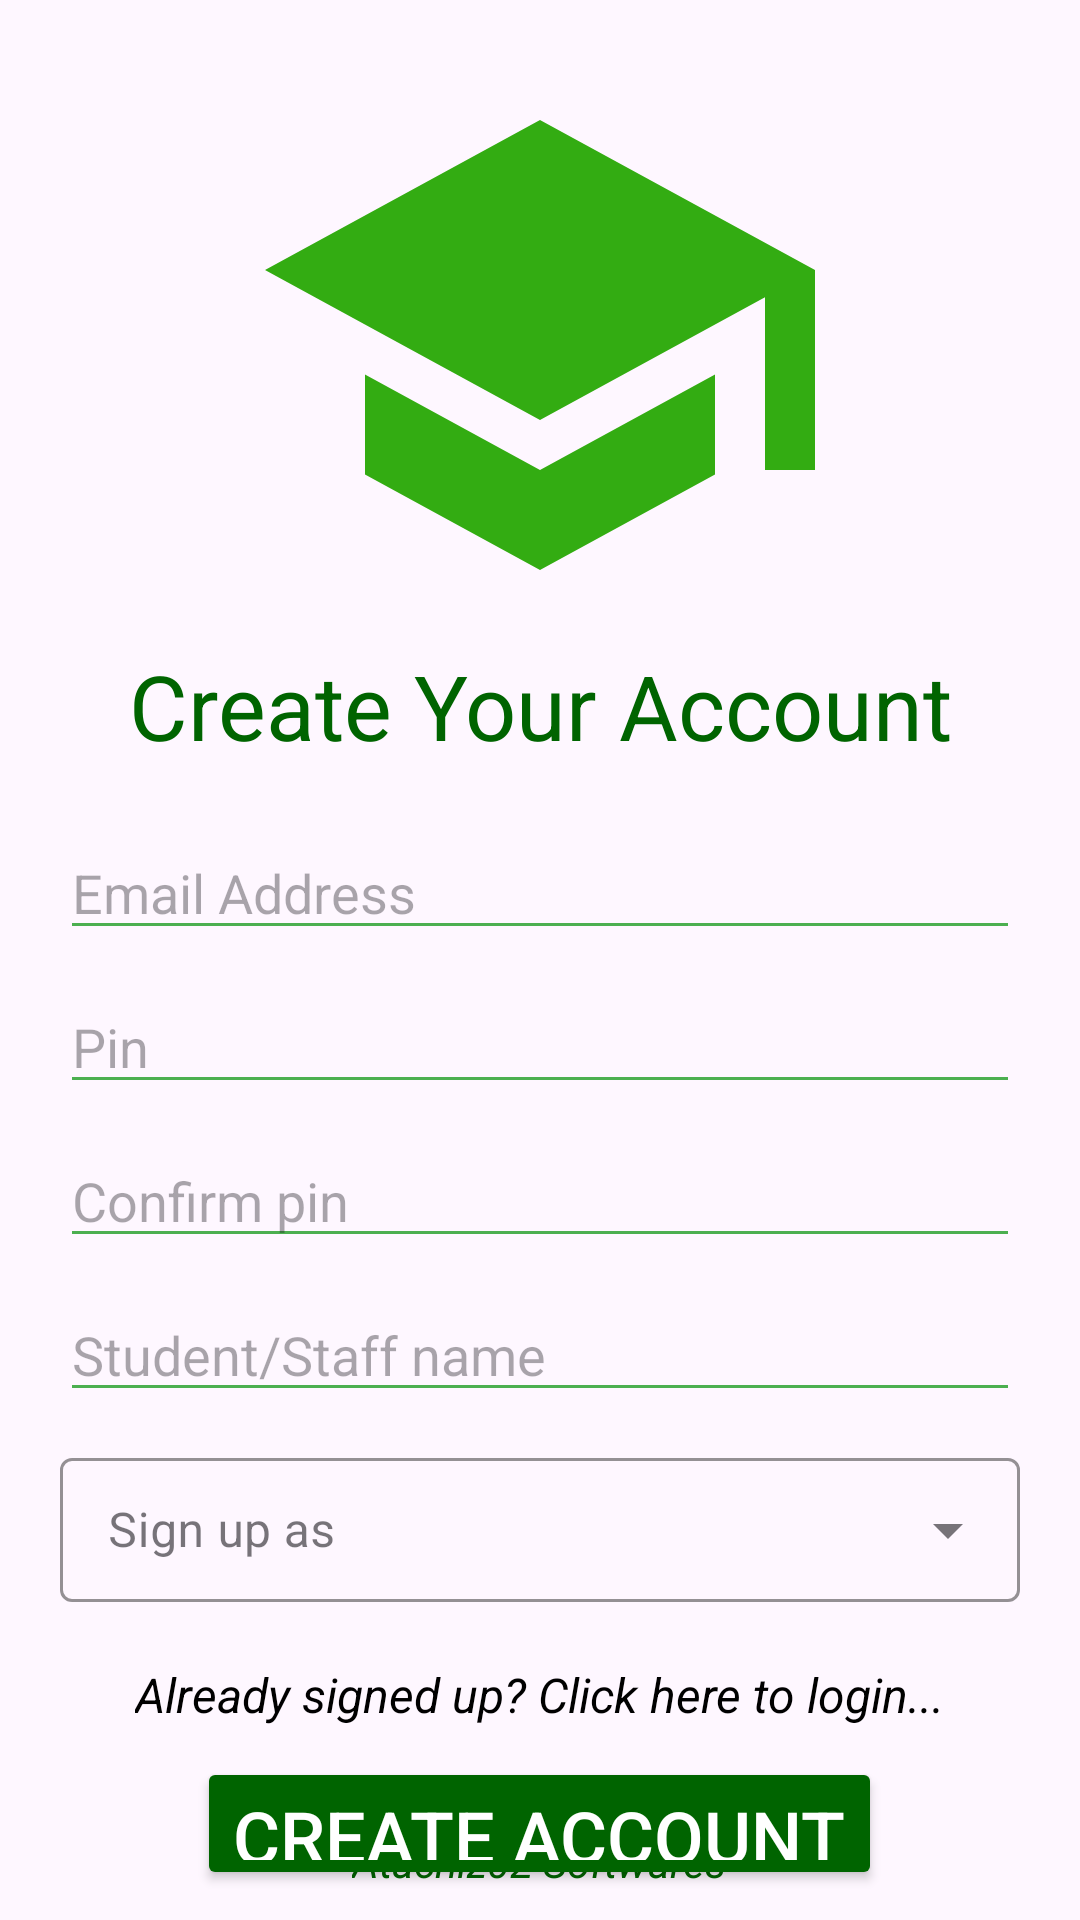

This screen was rendered from an Android layout file. Write that file and the resources it references.
<!-- AndroidManifest.xml: application theme Theme.ProjectManagement -->
<!-- res/layout/activity_sign_up.xml -->
<?xml version="1.0" encoding="utf-8"?>
<RelativeLayout xmlns:android="http://schemas.android.com/apk/res/android"
    xmlns:app="http://schemas.android.com/apk/res-auto"
    xmlns:tools="http://schemas.android.com/tools"
    android:id="@+id/signUp"
    android:layout_width="match_parent"
    android:layout_height="match_parent"
    android:padding="10dp"
    tools:context=".activities.SignUpActivity">

    <ImageView
        android:id="@+id/signUpIcon"
        android:layout_width="200dp"
        android:layout_height="200dp"
        android:layout_centerHorizontal="true"
        android:layout_marginTop="5dp"
        android:contentDescription="@string/todo"
        android:src="@drawable/baseline_school_24" />

    <TextView
        android:id="@+id/signUpTitle"
        android:layout_width="wrap_content"
        android:layout_height="wrap_content"
        android:layout_below="@id/signUpIcon"
        android:layout_centerHorizontal="true"
        android:text="@string/account"
        android:textAlignment="center"
        android:textColor="@color/darkGreen"
        android:textSize="30sp" />

    <LinearLayout
        android:id="@+id/signUpLinearLayout"
        android:layout_width="match_parent"
        android:layout_height="wrap_content"
        android:layout_below="@id/signUpTitle"
        android:layout_marginTop="10dp"
        android:orientation="vertical"
        android:padding="10dp">

        <EditText
            android:id="@+id/signUpEmail"
            android:layout_width="match_parent"
            android:layout_height="wrap_content"
            android:autofillHints="username"
            android:backgroundTint="@color/green"
            android:hint="@string/staff_student"
            android:inputType="textEmailAddress"
            android:maxLines="1" />

        <EditText
            android:id="@+id/signUpPin"
            android:layout_width="match_parent"
            android:layout_height="wrap_content"
            android:layout_marginTop="10dp"
            android:autofillHints="password"
            android:backgroundTint="@color/green"
            android:hint="@string/pin"
            android:inputType="numberPassword" />

        <EditText
            android:id="@+id/signUpConfirmPin"
            android:layout_width="match_parent"
            android:layout_height="wrap_content"
            android:layout_marginTop="10dp"
            android:autofillHints="password"
            android:backgroundTint="@color/green"
            android:hint="@string/confirm_pin"
            android:inputType="numberPassword" />

        <EditText
            android:id="@+id/signUpName"
            android:layout_width="match_parent"
            android:layout_height="wrap_content"
            android:layout_marginTop="10dp"
            android:autofillHints="name"
            android:backgroundTint="@color/green"
            android:hint="@string/name"
            android:inputType="textPersonName" />

        <com.google.android.material.textfield.TextInputLayout
            android:id="@+id/signUpRole"
            style="@style/Widget.MaterialComponents.TextInputLayout.OutlinedBox.Dense.ExposedDropdownMenu"
            android:layout_width="match_parent"
            android:layout_height="wrap_content"
            android:layout_marginTop="10dp"
            android:hint="@string/sign_up_as"
            app:boxStrokeColor="@color/green">

            <AutoCompleteTextView
                android:id="@+id/signUpAs"
                android:layout_width="match_parent"
                android:layout_height="match_parent"
                android:inputType="none" />

        </com.google.android.material.textfield.TextInputLayout>

    </LinearLayout>

    <TextView
        android:id="@+id/signUpLogin"
        android:layout_width="wrap_content"
        android:layout_height="wrap_content"
        android:layout_below="@+id/signUpLinearLayout"
        android:layout_centerHorizontal="true"
        android:layout_marginTop="10dp"
        android:text="@string/signed_up"
        android:textSize="16sp"
        android:textStyle="italic" />

    <Button
        android:id="@+id/signUpCreateAccount"
        android:layout_width="wrap_content"
        android:layout_height="wrap_content"
        android:layout_below="@+id/signUpLogin"
        android:layout_centerHorizontal="true"
        android:layout_marginTop="10dp"
        android:backgroundTint="@color/darkGreen"
        android:text="@string/create_account"
        android:textColor="@color/white"
        android:textSize="24sp" />

    <TextView
        android:layout_width="wrap_content"
        android:layout_height="wrap_content"
        android:layout_alignParentBottom="true"
        android:layout_centerHorizontal="true"
        android:text="@string/atachiz02_softwares"
        android:textColor="@color/darkGreen"
        android:textSize="14sp"
        android:textStyle="italic" />

</RelativeLayout>
<!-- resources referenced by this layout -->
<resources>
  <color name="darkGreen">#006400</color>
  <color name="green">#4CAF50</color>
  <color name="white">#FFFFFFFF</color>
  <!-- drawable baseline_school_24 (drawable) -->
  <vector android:height="50dp" android:tint="#33AC12"
      android:viewportHeight="24" android:viewportWidth="24"
      android:width="50dp" xmlns:android="http://schemas.android.com/apk/res/android">
      <path android:fillColor="@android:color/white" android:pathData="M5,13.18v4L12,21l7,-3.82v-4L12,17l-7,-3.82zM12,3L1,9l11,6 9,-4.91V17h2V9L12,3z"/>
  </vector>
  <string name="account">Create Your Account</string>
  <string name="atachiz02_softwares">Atachiz02 Softwares</string>
  <string name="confirm_pin">Confirm pin</string>
  <string name="create_account">Create Account</string>
  <string name="name">Student/Staff name</string>
  <string name="pin">Pin</string>
  <string name="sign_up_as">Sign up as</string>
  <string name="signed_up">Already signed up? Click here to login...</string>
  <string name="staff_student">Email Address</string>
  <string name="todo">TODO</string>
  <style name="Theme.ProjectManagement" parent="Base.Theme.ProjectManagement" />
  <style name="Base.Theme.ProjectManagement" parent="Theme.Material3.DayNight.NoActionBar">
          
          <item name="colorPrimary">@color/colorPrimary</item>
          <item name="colorPrimaryVariant">@color/colorPrimaryDark</item>
          <item name="colorOnPrimary">@color/white</item>
          <item name="android:textColor">@color/black</item>
          
          <item name="colorSecondary">@color/colorDivider</item>
          <item name="colorSecondaryVariant">@color/colorAccent</item>
          <item name="android:navigationBarColor">@color/navigationBarColor</item>
          <item name="colorOnSecondary">@color/black</item>
          
          <item name="android:statusBarColor">?attr/colorPrimaryVariant</item>
          
      </style>
  <color name="colorPrimary">#4CAF50</color>
  <color name="colorPrimaryDark">#058F00</color>
  <color name="black">#FF000000</color>
  <color name="colorDivider">#40FF00</color>
  <color name="colorAccent">#4CAF50</color>
  <color name="navigationBarColor">#1B5E20</color>
</resources>
